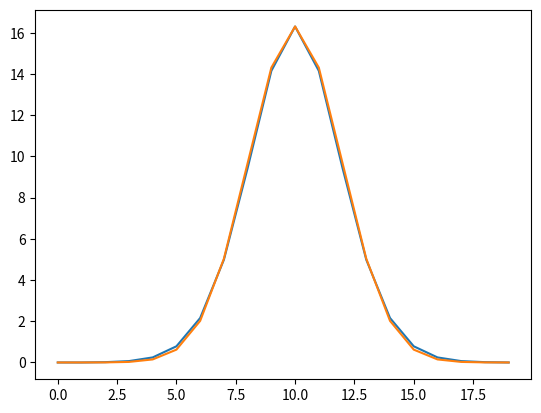

The matplotlib source for this figure:
import numpy as np
import matplotlib.pyplot as plt
from mpl_toolkits.mplot3d import Axes3D

# conductivité thermique de l'aluminium à 20°C (W/mK)
conduc = 185

# paramètres géométriques
e = 0.01 # epaisseur d'un bloc (m)
S = e**2 # surface en contact entre deux blocs (m²)

# masse totale du dissipateur (kg)
m = 0.3

# résistance thermique d'un bloc
R = e / (conduc * S)

# capacité thermique massique (J/kg/K)
# permet d'établir le lien entre energie thermique et température
c = 900

# paramètres de la simulation
time = 300
iterations = 1000
dt = time / iterations
size = 20

# température initiale de la source au milieu
tempInit = 80

# constante de simulation pour limiter les calculs
cste = dt / (R * m * c)

def simulation():
    
    # espace à deux dimensions
    T = np.zeros((size, size))

    # source de chaleur initiale
    T[size // 2][size // 2] = tempInit

    for k in range(iterations):

        # la source de chaleur emet une certaine energie thermique chaque seconde
        # T[size // 2][size // 2] += temp

        B = np.array(T)

        for k in range(2, size - 1):
            for j in range(2, size - 1):
                B[k][j] += (T[k + 1][j] - T[k][j]) * cste
                B[k][j] += (T[k - 1][j] - T[k][j]) * cste
            #    B[k][j] += (T[k][j + 1] - T[k][j]) * cste
            #    B[k][j] += (T[k][j - 1] - T[k][j]) * cste

        T = B

    # conservation de l'énergie thermique
    s = 0
    for k in range(0, size):
        for l in range(0, size):
            s += T[k][l]
    
    if (tempInit - s) / tempInit > 0.01:
        print('Conservation de l''énergie non vérifiée:', tempInit, s)

    X, Y = np.mgrid[0:size:1, 0:size:1]
    ax = Axes3D(plt.figure())
    ax.plot_wireframe(X, Y, T)
    
    # calcul de l'intégrale
    integrale = 0
    for k in range(0,size):
        integrale += T[k][size//2]
    print(integrale)
    
    # calcul de l'écart type
    sigma = integrale / (np.sqrt(2 * np.pi) * T[size//2][size//2])
    
    # definition densité de proba
    print('Lecart type est',sigma)
    mu = size//2
    def f(x):
        return np.exp(-0.5 * ((x - mu) / sigma)**2) / (sigma * np.sqrt(2 * np.pi))
    
    # affichage courbe gaussienne pour comparaison théorique/numérique
    X = [k for k in range(0, size)]
    Y1 = [T[k][size//2] for k in range(0, size)]
    Y2 = [integrale * f(k) for k in range(0, size)]
    plt.clf()
    plt.plot(X,Y1)
    plt.plot(X,Y2)
    #ax.plot(X, Y, color='red')
    
    
    
    plt.show()

simulation()